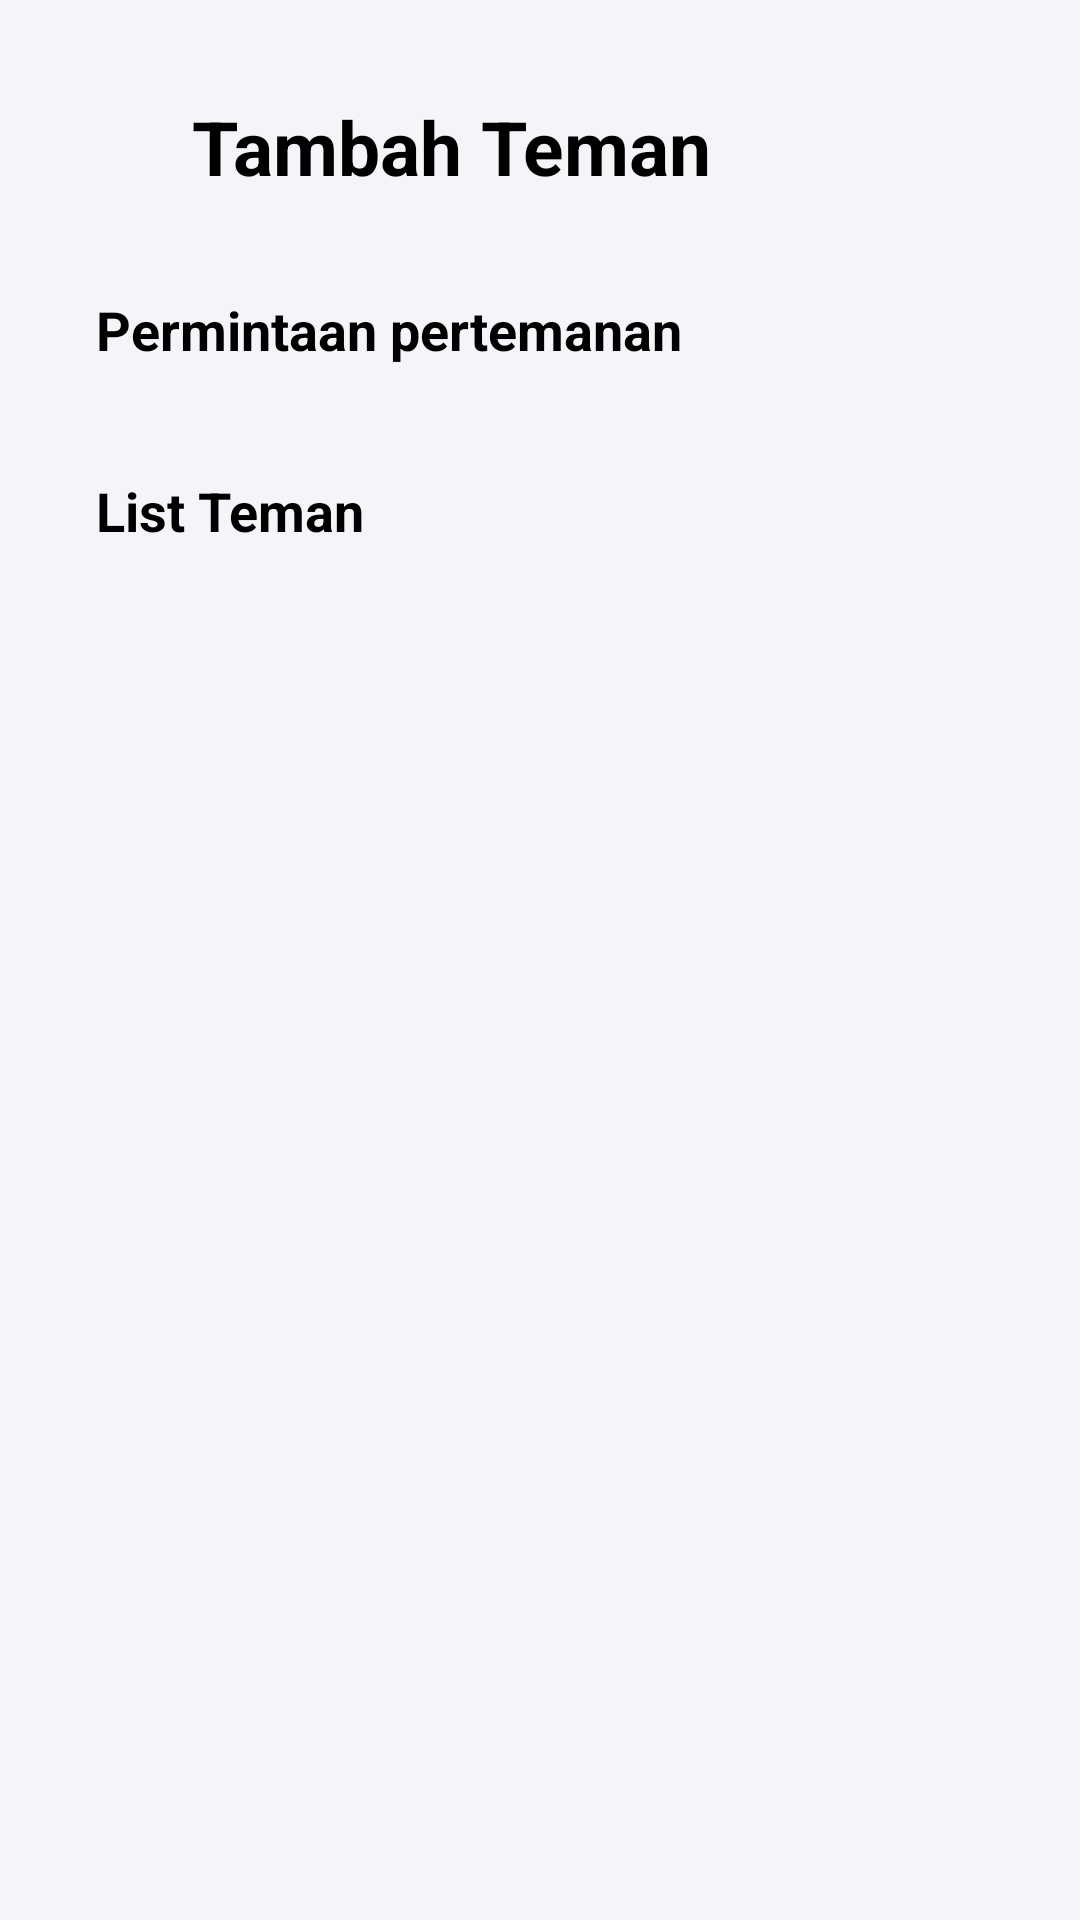

Here is an Android app screen rendered from its layout file. Give the layout XML and the strings, colors and styles it references.
<!-- AndroidManifest.xml: application theme AppTheme -->
<!-- res/layout/activity_notification.xml -->
<?xml version="1.0" encoding="utf-8"?>
<LinearLayout xmlns:android="http://schemas.android.com/apk/res/android"
    xmlns:tools="http://schemas.android.com/tools"
    android:layout_width="match_parent"
    android:layout_height="match_parent"
    android:background="@color/background"
    android:orientation="vertical"
    android:padding="@dimen/normal"
    tools:context=".views.main.NotificationActivity">

    <LinearLayout
        android:layout_width="match_parent"
        android:layout_height="wrap_content"
        android:layout_marginTop="@dimen/normal"
        android:layout_marginBottom="@dimen/normal"
        android:orientation="horizontal">

        <Button
            android:id="@+id/buttonBack"
            android:layout_width="32dp"
            android:layout_height="32dp"
            android:layout_gravity="center_vertical"
            android:layout_marginEnd="@dimen/normal"
            android:background="@drawable/ic_baseline_arrow_back"
            android:backgroundTint="#000000" />

        <TextView
            android:id="@+id/textView23"
            android:layout_width="match_parent"
            android:layout_height="wrap_content"
            android:text="Tambah Teman"
            android:textColor="#000000"
            android:textSize="25sp"
            android:textStyle="bold" />
    </LinearLayout>


    <androidx.core.widget.NestedScrollView
        android:layout_width="match_parent"
        android:layout_height="wrap_content">

        <LinearLayout
            android:layout_width="match_parent"
            android:layout_height="match_parent"
            android:background="@drawable/box_melengkung"
            android:orientation="vertical"
            android:padding="@dimen/normal">

            <TextView
                android:layout_width="wrap_content"
                android:layout_height="wrap_content"
                android:layout_marginBottom="@dimen/xsmall"
                android:text="Permintaan pertemanan"
                android:textColor="#000000"
                android:textSize="18sp"
                android:textStyle="bold" />

            <androidx.recyclerview.widget.RecyclerView
                android:id="@+id/recyclerView_friendRequest"
                android:layout_width="match_parent"
                android:layout_height="wrap_content"
                android:layout_marginBottom="@dimen/normal"
                android:paddingTop="@dimen/small"
                android:paddingBottom="@dimen/small"
                tools:itemCount="2"
                tools:listitem="@layout/item_friend_request" />

            <TextView
                android:layout_width="wrap_content"
                android:layout_height="wrap_content"
                android:layout_marginBottom="@dimen/xsmall"
                android:text="List Teman"
                android:textColor="#000000"
                android:textSize="18sp"
                android:textStyle="bold" />

            <androidx.recyclerview.widget.RecyclerView
                android:id="@+id/recyclerView_friendActivity"
                android:layout_width="match_parent"
                android:layout_height="wrap_content"
                android:paddingTop="@dimen/small"
                android:paddingBottom="@dimen/small"
                tools:itemCount="4"
                tools:listitem="@layout/item_friend_activity" />

        </LinearLayout>

    </androidx.core.widget.NestedScrollView>


</LinearLayout>
<!-- res/layout/item_friend_request.xml (included above) -->
<?xml version="1.0" encoding="utf-8"?>
<LinearLayout xmlns:android="http://schemas.android.com/apk/res/android"
    xmlns:app="http://schemas.android.com/apk/res-auto"
    xmlns:tools="http://schemas.android.com/tools"
    android:layout_width="match_parent"
    android:layout_height="wrap_content"
    android:orientation="horizontal"
    android:paddingTop="@dimen/small"
    android:paddingBottom="@dimen/small"
    app:cardCornerRadius="15dp">

    <ImageView
        android:id="@+id/avatar"
        android:layout_width="52dp"
        android:layout_height="52dp"
        android:layout_gravity="center_vertical"
        android:scaleType="centerCrop"
        android:src="@drawable/avatar_basic" />

    <LinearLayout
        android:layout_width="0dp"
        android:layout_height="wrap_content"
        android:layout_gravity="center_vertical"
        android:layout_marginStart="@dimen/normal"
        android:layout_marginEnd="@dimen/normal"
        android:layout_weight="1"
        android:orientation="vertical">

        <TextView
            android:id="@+id/fullName"
            android:layout_width="match_parent"
            android:layout_height="wrap_content"
            android:textColor="#000000"
            android:textSize="13sp"
            tools:text="Nama Pengguna" />

        <TextView
            android:id="@+id/request_label"
            android:layout_width="match_parent"
            android:layout_height="wrap_content"
            android:text="ingin berteman dengan kamu"
            android:textSize="13sp" />

    </LinearLayout>

    <Button
        android:id="@+id/button_accept"
        android:layout_width="wrap_content"
        android:layout_height="wrap_content"
        android:layout_gravity="center_vertical"
        android:layout_marginEnd="@dimen/small"
        android:background="@drawable/box_biru_kotak"
        android:minWidth="@dimen/small"
        android:minHeight="@dimen/small"
        android:padding="@dimen/small"
        android:text="Terima"
        android:textAllCaps="false"
        android:textColor="@android:color/white"
        android:textSize="13sp" />

    <Button
        android:id="@+id/button_reject"
        android:layout_width="wrap_content"
        android:layout_height="wrap_content"
        android:layout_gravity="center_vertical"
        android:background="@drawable/box_border_kotak"
        android:minWidth="@dimen/small"
        android:minHeight="@dimen/small"
        android:padding="@dimen/small"
        android:text="Tolak"
        android:textAllCaps="false"
        android:textSize="13sp" />

</LinearLayout>
<!-- res/layout/item_friend_activity.xml (included above) -->
<?xml version="1.0" encoding="utf-8"?>
<LinearLayout xmlns:android="http://schemas.android.com/apk/res/android"
    xmlns:app="http://schemas.android.com/apk/res-auto"
    xmlns:tools="http://schemas.android.com/tools"
    android:layout_width="match_parent"
    android:layout_height="wrap_content"
    android:background="@android:color/transparent"
    android:orientation="horizontal"
    android:paddingTop="@dimen/small"
    android:paddingBottom="@dimen/small"
    app:cardCornerRadius="15dp">


    <ImageView
        android:id="@+id/avatar"
        android:layout_width="52dp"
        android:layout_height="52dp"
        android:layout_gravity="center_vertical"
        android:scaleType="centerCrop"
        android:src="@drawable/avatar_basic" />

    <LinearLayout
        android:layout_width="0dp"
        android:layout_height="wrap_content"
        android:layout_gravity="center_vertical"
        android:layout_marginStart="@dimen/normal"
        android:layout_marginEnd="@dimen/normal"
        android:layout_weight="1"
        android:orientation="vertical">

        <TextView
            android:id="@+id/fullName"
            android:layout_width="match_parent"
            android:layout_height="wrap_content"
            android:textColor="#000000"
            android:textSize="13sp"
            tools:text="Nama Pengguna" />

        <TextView
            android:id="@+id/activity_label"
            android:layout_width="match_parent"
            android:layout_height="wrap_content"
            android:text="Telah aktif selama 1 minggu"
            android:textSize="13sp" />

    </LinearLayout>

    <Button
        android:id="@+id/celebrate"
        android:layout_width="wrap_content"
        android:layout_height="wrap_content"
        android:layout_gravity="center_vertical"
        android:background="@drawable/box_biru_kotak"
        android:minWidth="0dp"
        android:minHeight="0dp"
        android:paddingStart="@dimen/normal"
        android:paddingTop="@dimen/small"
        android:paddingEnd="@dimen/normal"
        android:paddingBottom="@dimen/small"
        android:text="Beri selamat"
        android:textAllCaps="false"
        android:textColor="@android:color/white"
        android:textSize="13sp" />

</LinearLayout>
<!-- resources referenced by this layout -->
<resources>
  <color name="background">#F3F5F9</color>
  <dimen name="normal">16dp</dimen>
  <dimen name="small">8dp</dimen>
  <dimen name="xsmall">4dp</dimen>
  <!-- drawable avatar_basic: png bitmap (drawable, 10936 bytes) -->
  <!-- drawable box_biru_kotak (drawable) -->
  <?xml version="1.0" encoding="utf-8"?>
  <shape xmlns:android="http://schemas.android.com/apk/res/android" android:shape="rectangle">
  
      <corners android:radius="5dp"/>
      <solid android:color="#4A5CFF"/>
  </shape>
  <!-- drawable box_border_kotak (drawable) -->
  <?xml version="1.0" encoding="utf-8"?>
  <shape xmlns:android="http://schemas.android.com/apk/res/android" android:shape="rectangle">
  
      <corners android:radius="5dp"/>
      <solid android:color="#FFFFFF"/>
      <stroke android:color="#4A5CFF"
          android:width="1dp"/>
  </shape>
  <style name="AppTheme" parent="Theme.AppCompat.Light.NoActionBar">
          
          <item name="colorPrimary">@color/colorPrimary</item>
          <item name="colorPrimaryDark">@color/colorPrimaryDark</item>
          <item name="colorAccent">@color/biru</item>
          <item name="android:statusBarColor">@color/background</item>
          <item name="android:windowLightStatusBar">true</item>
      </style>
  <color name="colorPrimary">#6200EE</color>
  <color name="colorPrimaryDark">#3700B3</color>
  <color name="biru">#4A5CFF</color>
</resources>
